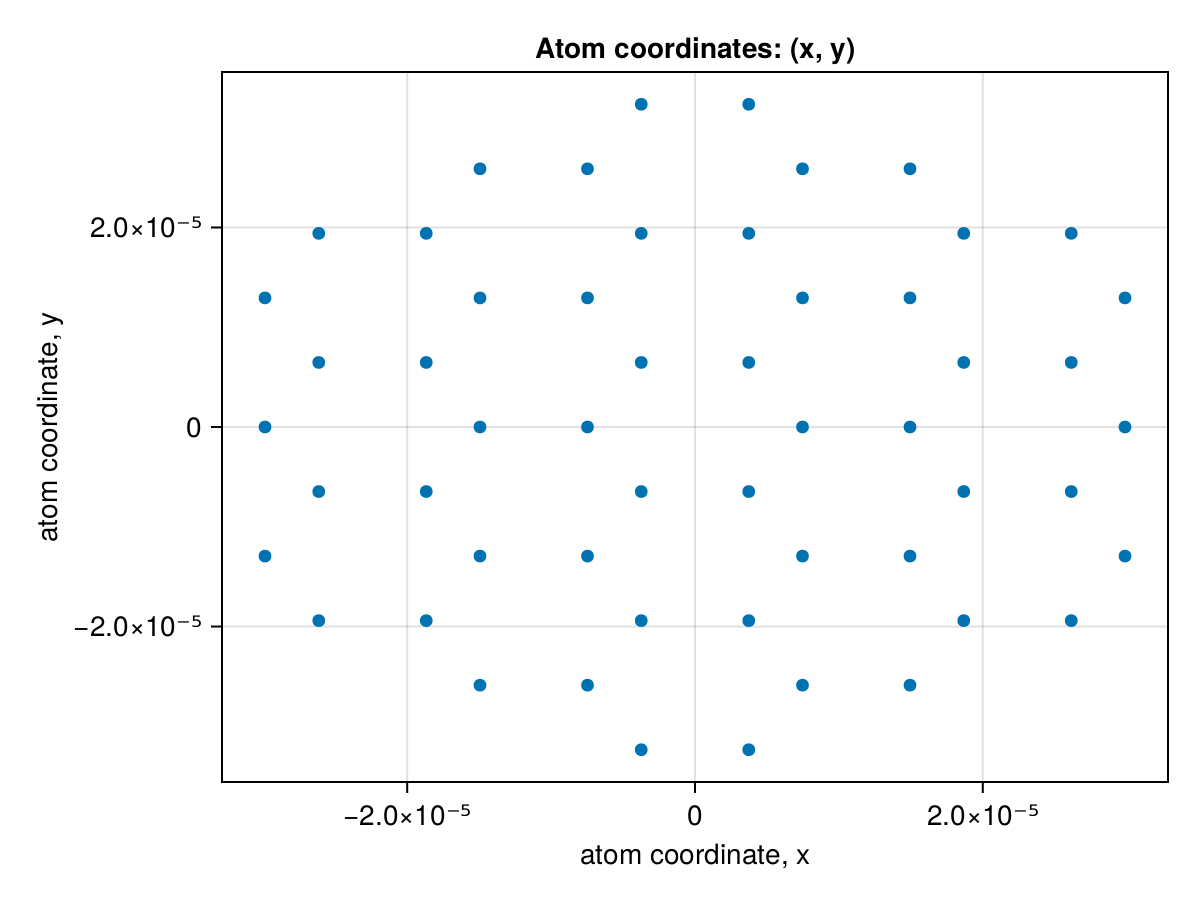

Data behind this chart, as committed beside it:
x1, x2, x3, x4, x5, x6, x7, x8, x9, x10, x11, x12, x13, x14, x15, x16, x17, x18, x19, x20, x21, x22, x23, x24
3.7353258798070903e-6, 2.614728115864963e-5, -1.8676629399035452e-5, 3.7353258798070903e-6, 2.614728115864963e-5, -1.8676629399035452e-5, 3.7353258798070903e-6, -7.4706517596141805e-6, 1.4941303519228361e-5, -2.9882607038456722e-5, -7.4706517596141805e-6, 1.4941303519228361e-5, -2.9882607038456722e-5, -7.4706517596141805e-6, 1.4941303519228361e-5, -7.4706517596141805e-6, 1.4941303519228361e-5, -2.9882607038456722e-5, -7.4706517596141805e-6, 1.4941303519228361e-5, 3.7353258798070903e-6, 2.614728115864963e-5, -1.8676629399035452e-5, 3.7353258798070903e-6
-1.940932260984824e-5, -6.469774215733833e-6, -6.469774215733833e-6, 6.469774215733833e-6, 1.940932260984824e-5, 1.940932260984824e-5, 3.234887100396265e-5, -2.5879096825582075e-5, -1.2939548394114408e-5, -1.2939548394114408e-5, -5.086048069068762e-21, 1.2939548394114408e-5, 1.2939548394114408e-5, 2.5879096825582075e-5, -2.5879096825582075e-5, -1.2939548394114408e-5, -1.0246211428353409e-20, -1.019323318934033e-20, 1.2939548394114408e-5, 2.5879096825582075e-5, -3.234887100396265e-5, -1.940932260984824e-5, -1.940932260984824e-5, -6.469774215733833e-6
